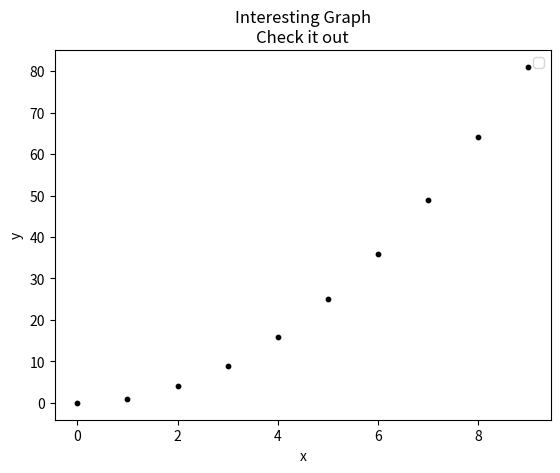

Recreate this plot in Python.
import matplotlib.pyplot as plt
import time
# x = [1,2,3,4,5,6,7,8]
# y = [5,2,4,2,1,4,5,2]


plt.xlabel('x')
plt.ylabel('y')
plt.title('Interesting Graph\nCheck it out')
for i in range(10):
    plt.scatter(i,i*i, color='k', s=10)
    plt.pause(0.5)
plt.legend()

plt.show()
